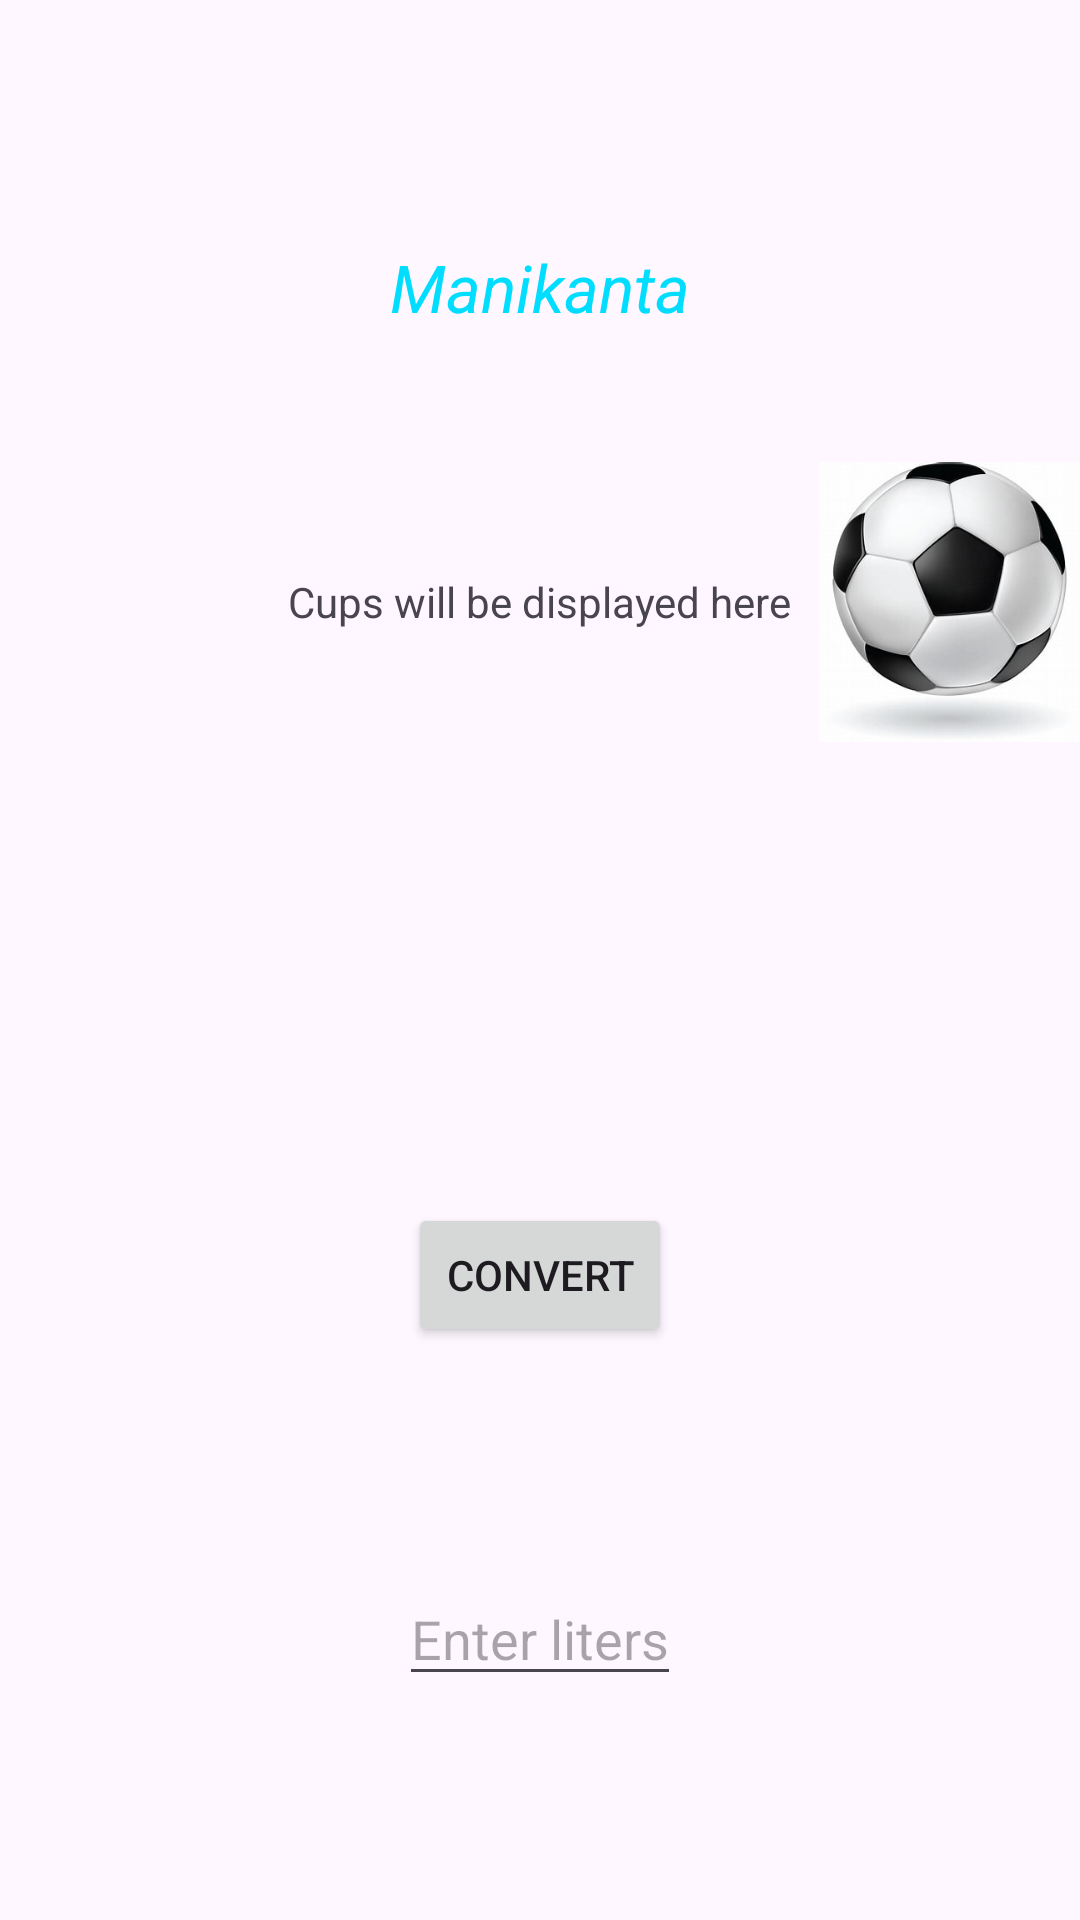

The Android layout XML behind this screen, and the referenced resources:
<!-- AndroidManifest.xml: application theme Theme.MyMid -->
<!-- res/layout/activity_main.xml -->
<?xml version="1.0" encoding="utf-8"?>
<androidx.constraintlayout.widget.ConstraintLayout xmlns:android="http://schemas.android.com/apk/res/android"
    xmlns:app="http://schemas.android.com/apk/res-auto"
    xmlns:tools="http://schemas.android.com/tools"
    android:layout_width="match_parent"
    android:layout_height="match_parent"
    tools:context=".MainActivity">

    <EditText
        android:id="@+id/litersInput"
        android:layout_width="wrap_content"
        android:layout_height="wrap_content"
        android:hint="Enter liters"
        android:inputType="numberDecimal"
        app:layout_constraintBottom_toBottomOf="parent"
        app:layout_constraintEnd_toEndOf="parent"
        app:layout_constraintStart_toStartOf="parent"
        app:layout_constraintTop_toBottomOf="@+id/convertButton" />

    <Button
        android:id="@+id/convertButton"
        android:layout_width="wrap_content"
        android:layout_height="wrap_content"
        android:text="Convert"
        app:layout_constraintBottom_toBottomOf="parent"
        app:layout_constraintEnd_toEndOf="parent"
        app:layout_constraintStart_toStartOf="parent"
        app:layout_constraintTop_toBottomOf="@+id/cupsOutput" />

    <TextView
        android:id="@+id/cupsOutput"
        android:layout_width="wrap_content"
        android:layout_height="wrap_content"
        android:text="Cups will be displayed here"
        app:layout_constraintBottom_toTopOf="@+id/convertButton"
        app:layout_constraintEnd_toEndOf="parent"
        app:layout_constraintStart_toStartOf="parent"
        app:layout_constraintTop_toTopOf="parent" />

    <TextView
        android:id="@+id/developerName"
        android:layout_width="wrap_content"
        android:layout_height="wrap_content"
        android:layout_alignParentBottom="true"
        android:layout_centerHorizontal="true"
        android:backgroundTint="#714F5D"
        android:textStyle="italic"
        android:textColor="@android:color/holo_blue_bright"
        android:text="Manikanta"
        android:textAppearance="@style/TextAppearance.AppCompat.Large"
        app:layout_constraintBottom_toTopOf="@+id/cupsOutput"
        app:layout_constraintEnd_toEndOf="parent"
        app:layout_constraintStart_toStartOf="parent"
        app:layout_constraintTop_toTopOf="parent" />

    <ImageView
        android:id="@+id/myImage"
        android:layout_width="87dp"
        android:layout_height="110dp"
        android:src="@drawable/th"
        app:layout_constraintBottom_toTopOf="@+id/convertButton"
        app:layout_constraintEnd_toEndOf="parent"
        app:layout_constraintTop_toTopOf="parent" />

</androidx.constraintlayout.widget.ConstraintLayout>
<!-- resources referenced by this layout -->
<resources>
  <!-- drawable th: jpg bitmap (drawable, 13002 bytes) -->
  <style name="Theme.MyMid" parent="Base.Theme.MyMid" />
  <style name="Base.Theme.MyMid" parent="Theme.Material3.DayNight.NoActionBar">
          
          
      </style>
</resources>
